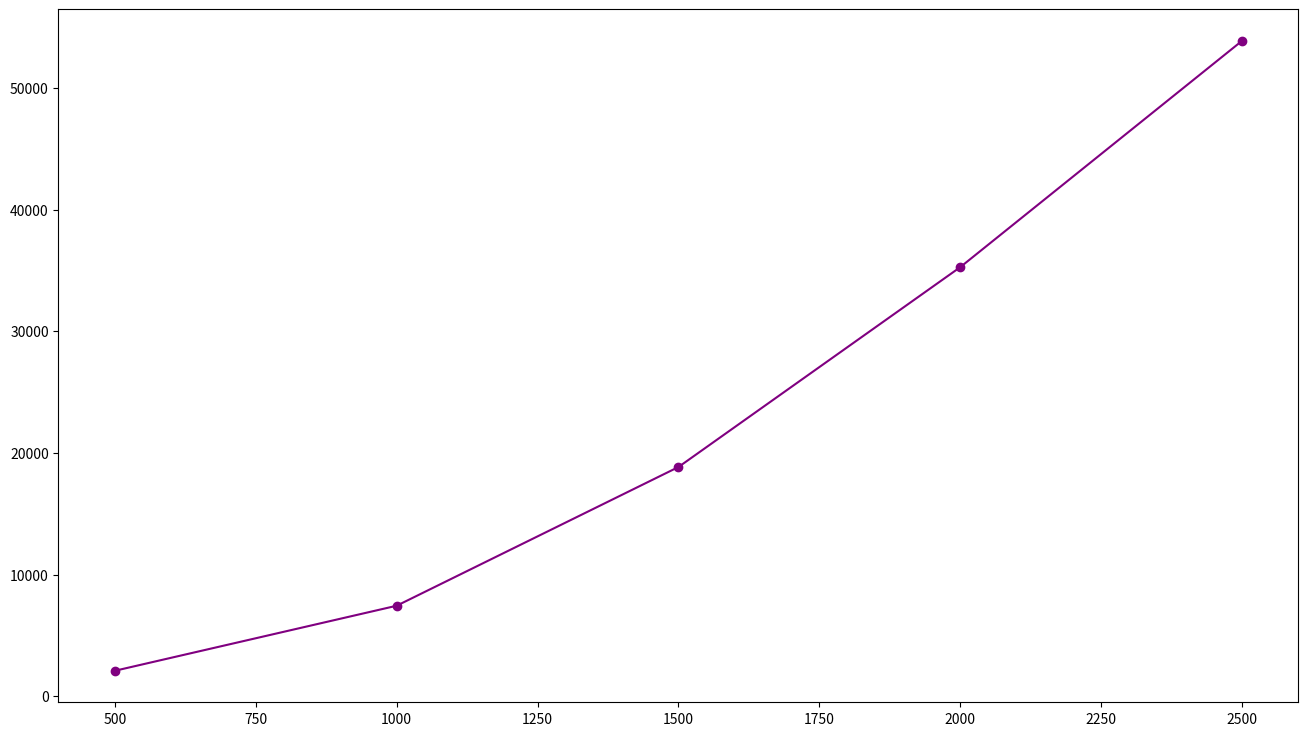

This figure's Python source: (Note: this script raises an exception after producing the figure.)
import matplotlib.pyplot as plt
import os

# Data
numTransactions = [500, 1000, 1500, 2000, 2500]
O2PL = [2094.83, 7439.61, 18841.1, 35267.7, 53869.1]
OO2PL  = []

# make a big plot
plt.figure(figsize=(16, 9))

# plot data
plt.plot(numTransactions, O2PL, label='O2PL', marker='o', color='purple')
plt.plot(numTransactions, OO2PL, label='optimistic-O2PL', marker='o', color='green')


# show grid lines
plt.grid(True)

plt.xlabel('total number of transactions')
plt.ylabel('Average Commit delay')
plt.title('Commit Delay Analysis with Varying numTransactions')
plt.legend()
script_name = os.path.splitext(os.path.basename(__file__))[0]
plt.savefig(f"{script_name}.png")
plt.show()